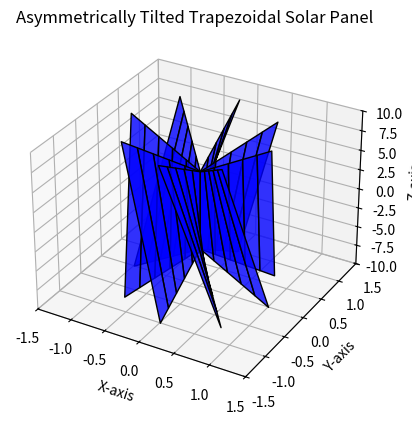

This figure's Python source:
import matplotlib.pyplot as plt
from mpl_toolkits.mplot3d.art3d import Poly3DCollection
import numpy as np

# Create figure
fig = plt.figure()
ax = fig.add_subplot(111, projection='3d')

# Parameters for the octagonal solar panel
radius = 1.0  # Radius of the panel
num_segments = 8  # Number of lips (segments)
angles = np.linspace(0, 2 * np.pi, num_segments + 1)  # Divide the circle into segments
num_trapezoids = 5  # Number of trapezoids per lip

# Generate each segment
for i in range(num_segments):
    # Define the angles for the segment
    angle_start = angles[i]
    angle_end = angles[i + 1]

    # Create trapezoids along the lip
    for j in range(num_trapezoids):
        inner_radius = j * (radius / num_trapezoids)  # Inner radius of the trapezoid
        outer_radius = (j + 1) * (radius / num_trapezoids)  # Outer radius of the trapezoid

        # Define Z-values for asymmetry
        left_small_z = 5 + j  # Small end on the left, increasing for outer trapezoids
        left_big_z = 6 + j  # Big end on the left, increasing for outer trapezoids
        right_small_z = -5 - j  # Small end on the right, decreasing for outer trapezoids
        right_big_z = -6 - j  # Big end on the right, decreasing for outer trapezoids

        # Vertices of the trapezoid with Z-values assigned
        vertices = [
            [inner_radius * np.cos(angle_start), inner_radius * np.sin(angle_start), left_small_z],  # Bottom-left
            [outer_radius * np.cos(angle_start), outer_radius * np.sin(angle_start), left_big_z],  # Top-left
            [outer_radius * np.cos(angle_end), outer_radius * np.sin(angle_end), right_big_z],  # Top-right
            [inner_radius * np.cos(angle_end), inner_radius * np.sin(angle_end), right_small_z],  # Bottom-right
        ]

        # Add the filled trapezoid
        trapezoid = Poly3DCollection([vertices], facecolor="blue", edgecolor="black", alpha=0.8)
        ax.add_collection3d(trapezoid)

# Set limits for better visualization
ax.set_xlim([-1.5, 1.5])
ax.set_ylim([-1.5, 1.5])
ax.set_zlim([-10, 10])

# Set labels
ax.set_xlabel("X-axis")
ax.set_ylabel("Y-axis")
ax.set_zlabel("Z-axis")

# Title
ax.set_title("Asymmetrically Tilted Trapezoidal Solar Panel")

# Display the plot
plt.show()